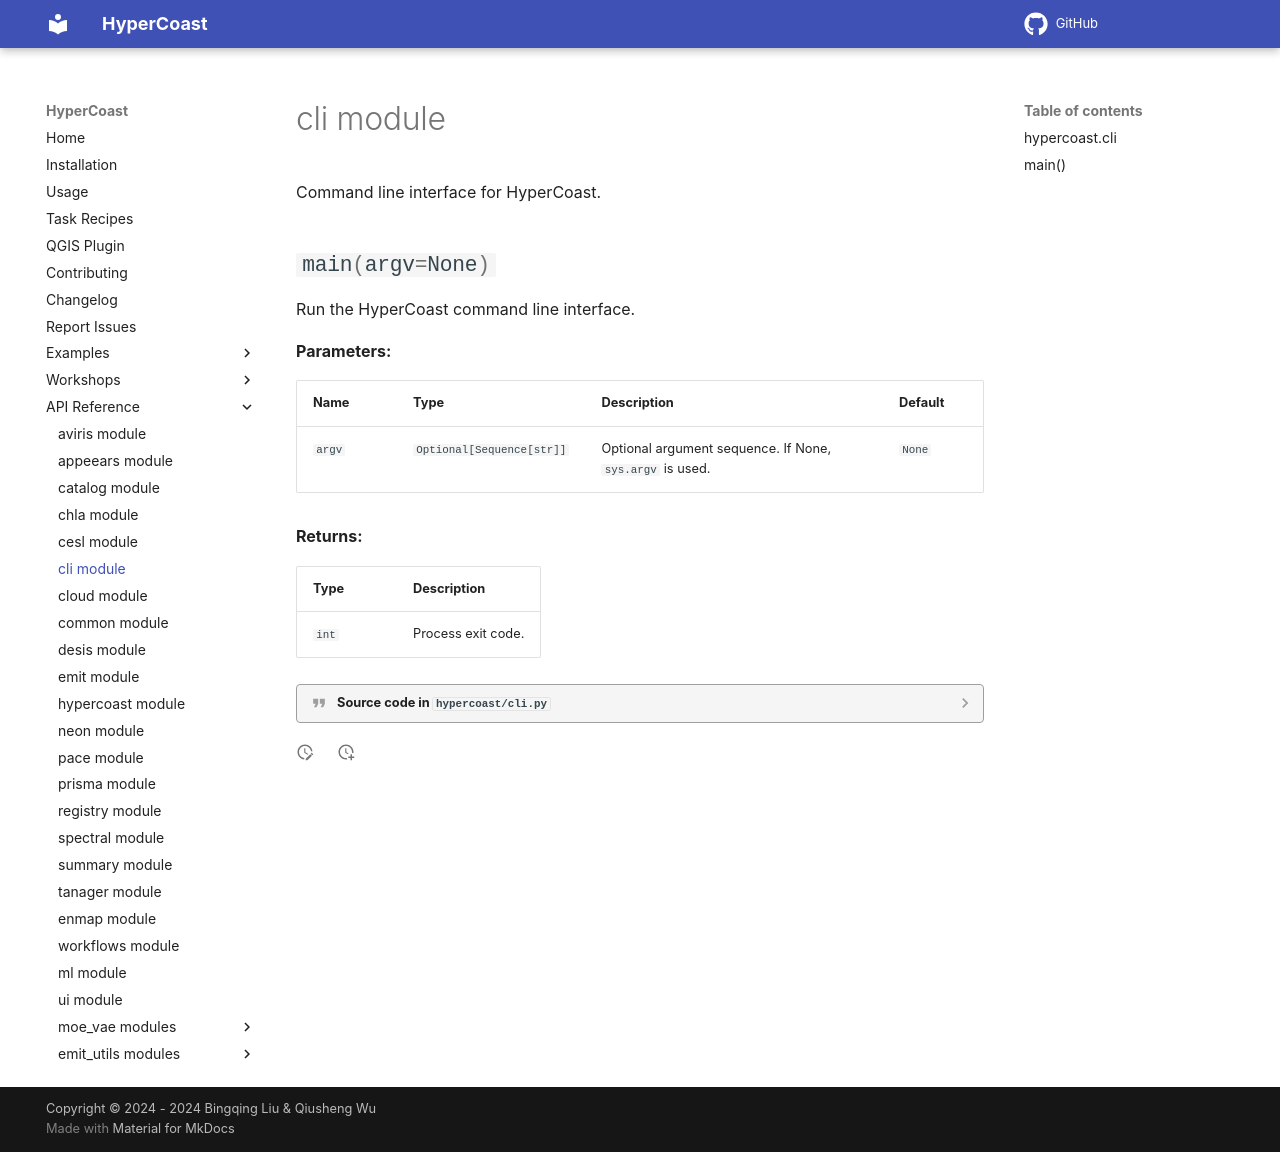

repository: opengeos/HyperCoast · page: cli/index.html · generator: mkdocs

# cli module

::: hypercoast.cli
